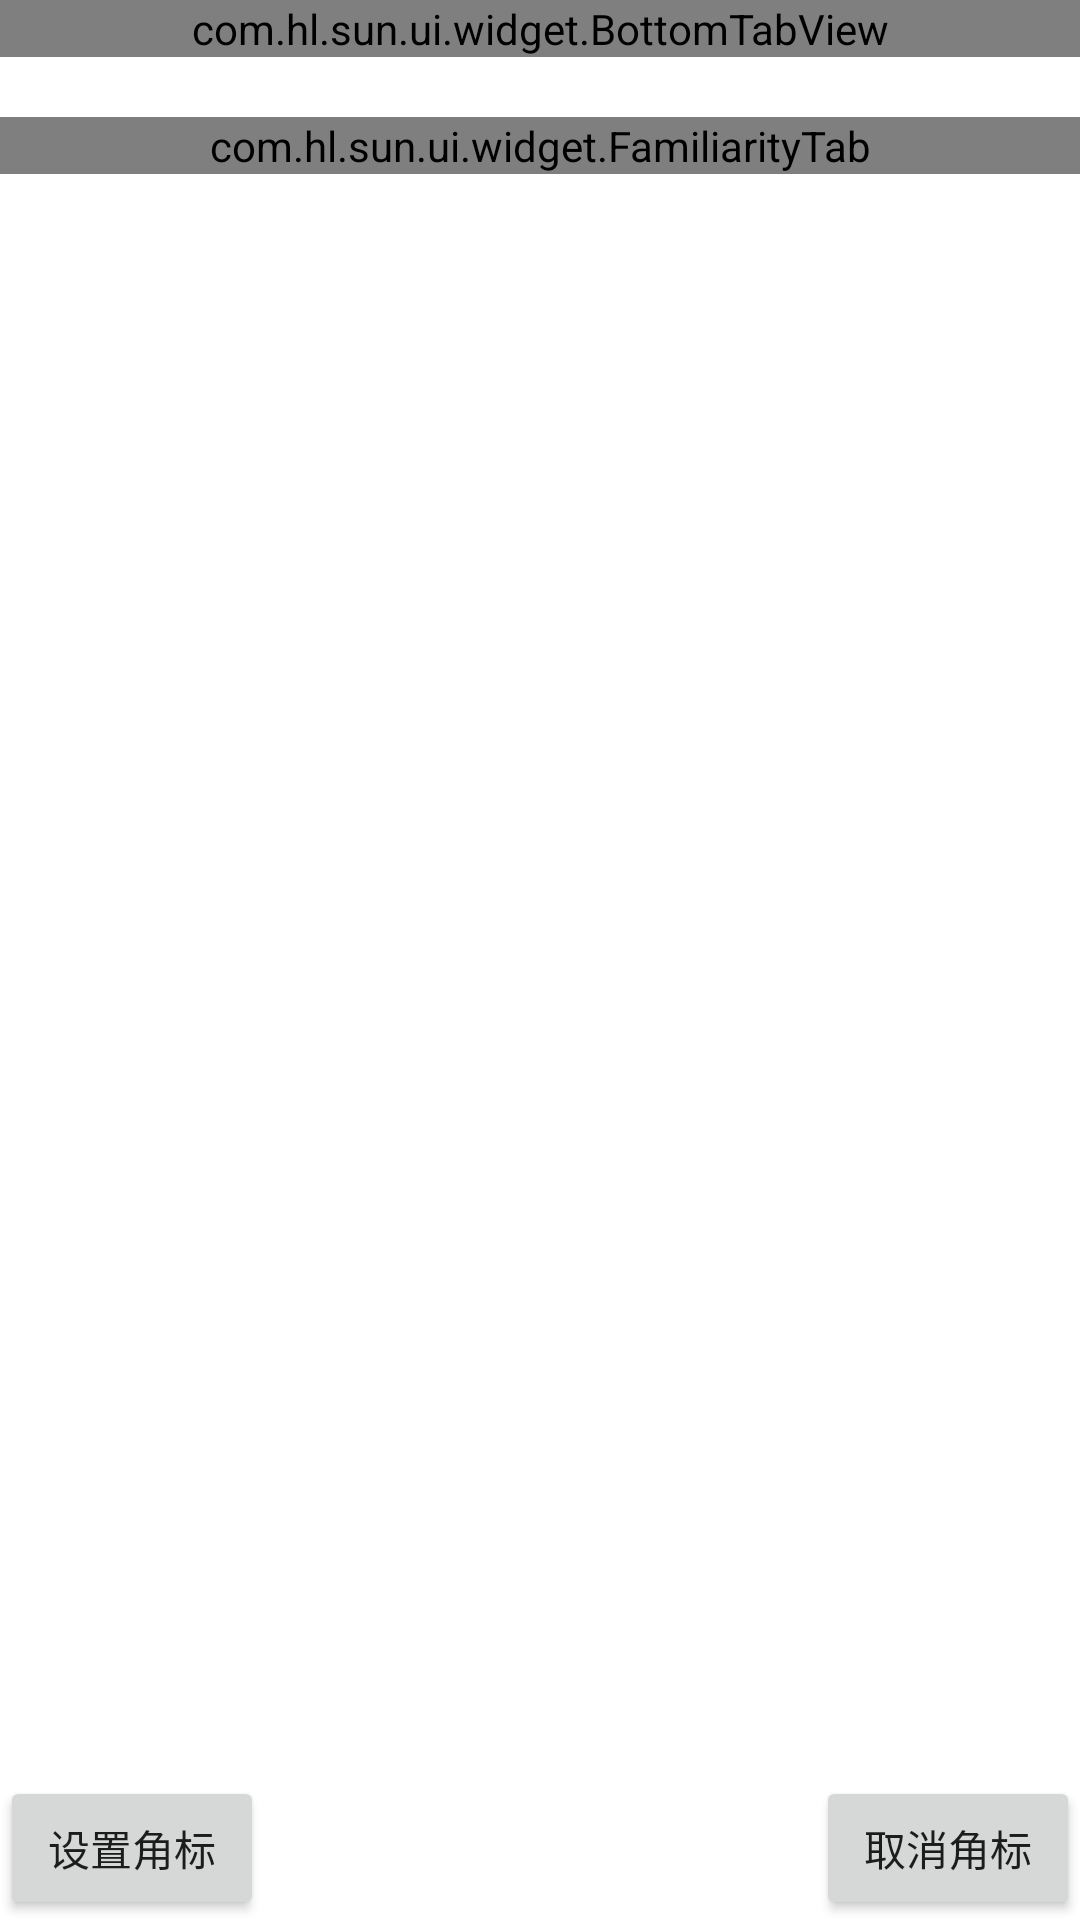

Layout XML and referenced resources for this Android screen:
<!-- AndroidManifest.xml: application theme Theme.Sun -->
<!-- res/layout/activity_tab.xml -->
<?xml version="1.0" encoding="utf-8"?>
<RelativeLayout xmlns:android="http://schemas.android.com/apk/res/android"
    xmlns:tools="http://schemas.android.com/tools"
    android:layout_width="match_parent"
    android:layout_height="match_parent"
    android:orientation="vertical"
    tools:context=".ui.activity.TabActivity">

    <com.hl.sun.ui.widget.BottomTabView
        android:id="@+id/bottom_tab"
        android:layout_width="match_parent"
        android:layout_height="wrap_content" />

    <com.hl.sun.ui.widget.FamiliarityTab
        android:layout_width="match_parent"
        android:layout_height="wrap_content"
        android:layout_below="@+id/bottom_tab"
        android:layout_marginTop="20dp" />

    <Button
        android:layout_width="wrap_content"
        android:layout_height="wrap_content"
        android:layout_alignParentBottom="true"
        android:onClick="setBadge"
        android:text="设置角标" />

    <Button
        android:layout_width="wrap_content"
        android:layout_height="wrap_content"
        android:layout_alignParentRight="true"
        android:layout_alignParentBottom="true"
        android:onClick="cancelBadge"
        android:text="取消角标" />
</RelativeLayout>
<!-- resources referenced by this layout -->
<resources>
  <style name="Theme.Sun" parent="Theme.MaterialComponents.DayNight.DarkActionBar">
          
          <item name="colorPrimary">@color/lightpink</item>
          <item name="colorPrimaryVariant">@color/lightsalmon</item>
          <item name="colorOnPrimary">@color/white</item>
          
          <item name="colorSecondary">@color/teal_200</item>
          <item name="colorSecondaryVariant">@color/teal_700</item>
          <item name="colorOnSecondary">@color/black</item>
          
          <item name="android:statusBarColor" tools:targetApi="l">?attr/colorPrimaryVariant</item>
          
          <item name="windowNoTitle">true</item>
          <item name="textAllCaps">false</item>
      </style>
  <color name="lightpink">#FFB6C1</color>
  <color name="lightsalmon">#FFA07A</color>
  <color name="white">#FFFFFF</color>
  <color name="teal_200">#FF03DAC5</color>
  <color name="teal_700">#FF018786</color>
  <color name="black">#000000</color>
</resources>
